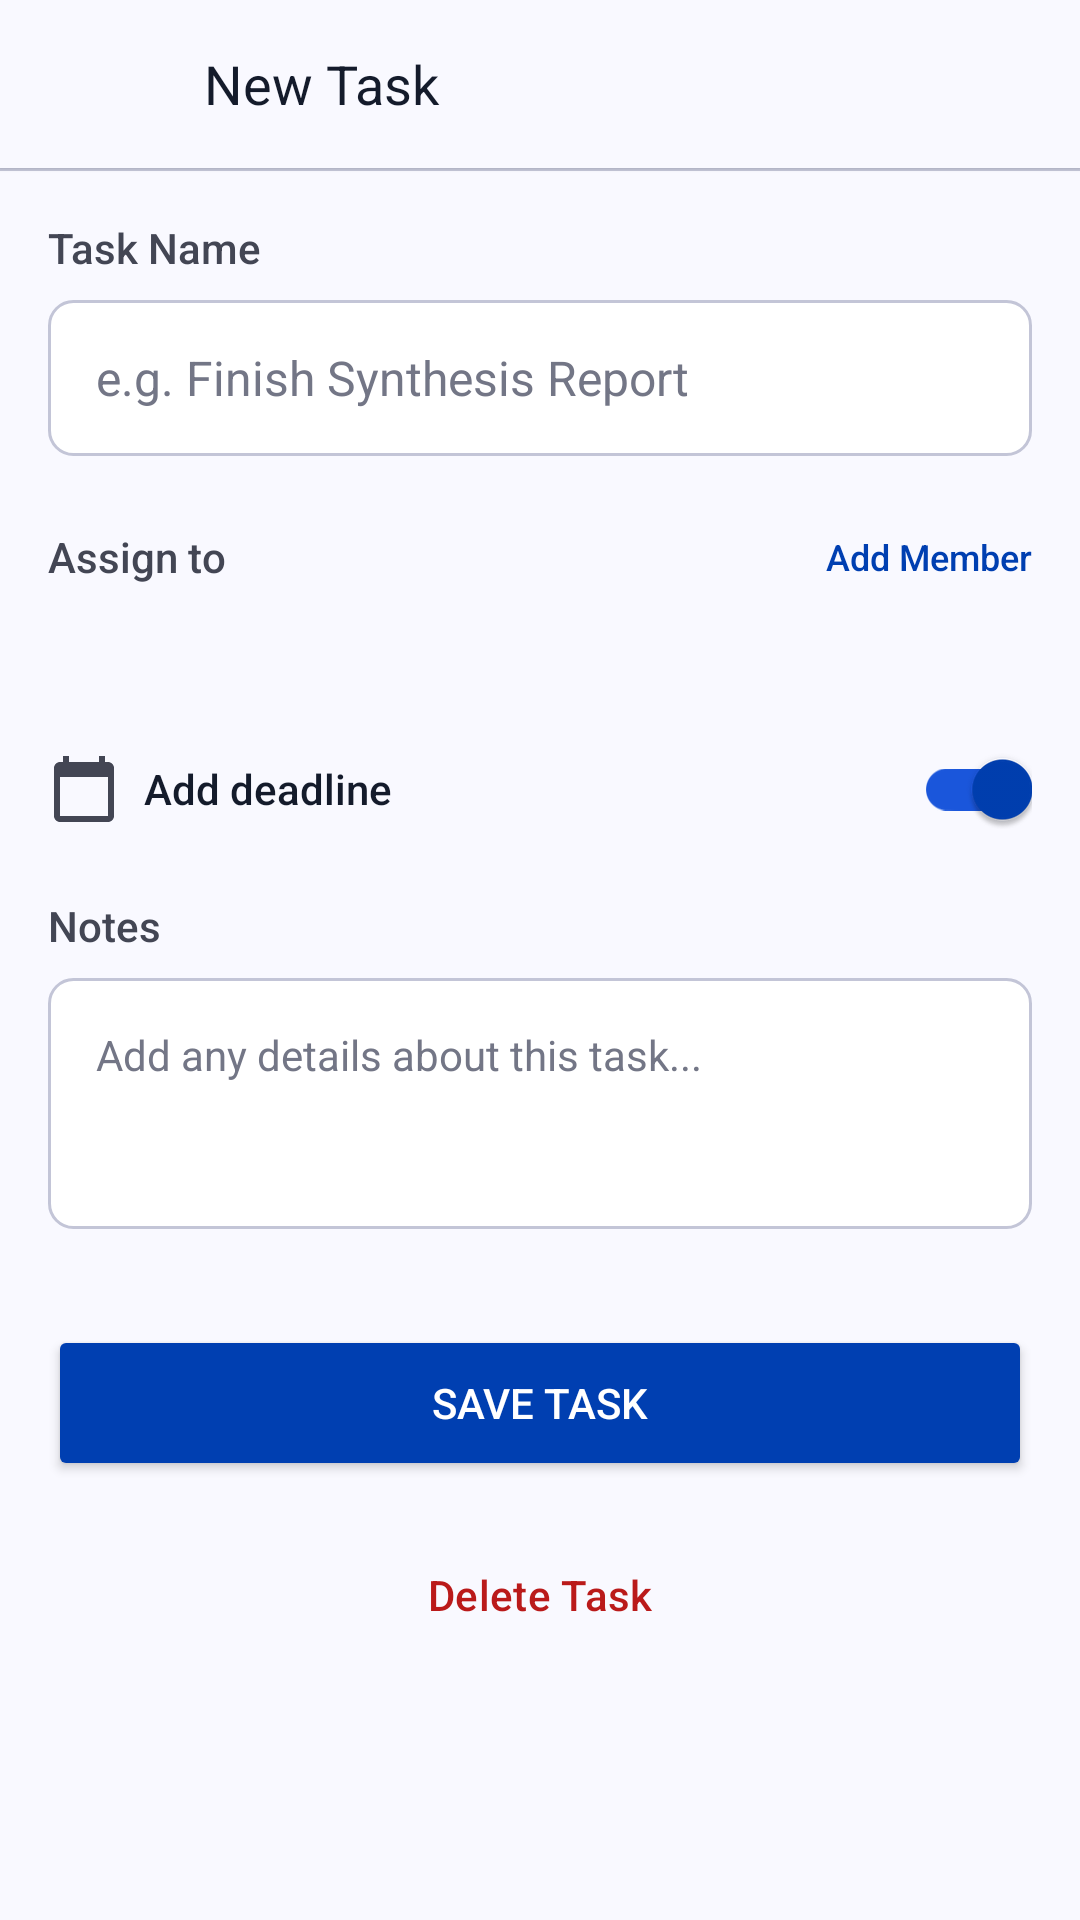

Here is an Android app screen rendered from its layout file. Give the layout XML and the strings, colors and styles it references.
<!-- AndroidManifest.xml: application theme Theme.ClassSync -->
<!-- res/layout/fragment_add_edit_task.xml -->
<?xml version="1.0" encoding="utf-8"?>
<androidx.coordinatorlayout.widget.CoordinatorLayout xmlns:android="http://schemas.android.com/apk/res/android"
    xmlns:app="http://schemas.android.com/apk/res-auto"
    xmlns:tools="http://schemas.android.com/tools"
    android:layout_width="match_parent"
    android:layout_height="match_parent"
    android:background="@color/background">

    
    <LinearLayout
        android:id="@+id/top_app_bar"
        android:layout_width="match_parent"
        android:layout_height="56dp"
        android:background="@color/surface"
        android:gravity="center_vertical"
        android:orientation="horizontal"
        android:paddingHorizontal="16dp"
        android:elevation="1dp">

        <ImageButton
            android:id="@+id/btn_back"
            android:layout_width="40dp"
            android:layout_height="40dp"
            android:background="?attr/selectableItemBackgroundBorderless"
            android:contentDescription="Close"
            android:src="@drawable/ic_close"
            app:tint="@color/on_surface_variant" />

        <TextView
            android:id="@+id/text_title"
            android:layout_width="0dp"
            android:layout_height="wrap_content"
            android:layout_weight="1"
            android:layout_marginStart="12dp"
            android:fontFamily="sans-serif-bold"
            android:text="New Task"
            android:textColor="@color/on_surface"
            android:textSize="18sp" />
    </LinearLayout>

    <View
        android:layout_width="match_parent"
        android:layout_height="1dp"
        android:layout_marginTop="56dp"
        android:background="@color/outline_variant" />

    <androidx.core.widget.NestedScrollView
        android:layout_width="match_parent"
        android:layout_height="match_parent"
        android:layout_marginTop="57dp"
        android:paddingBottom="40dp"
        android:clipToPadding="false">

        <LinearLayout
            android:layout_width="match_parent"
            android:layout_height="wrap_content"
            android:orientation="vertical"
            android:padding="16dp">

            
            <TextView
                android:layout_width="wrap_content"
                android:layout_height="wrap_content"
                android:layout_marginBottom="8dp"
                android:fontFamily="sans-serif-medium"
                android:text="Task Name"
                android:textColor="@color/on_surface_variant"
                android:textSize="14sp" />

            <EditText
                android:id="@+id/input_task_name"
                android:layout_width="match_parent"
                android:layout_height="52dp"
                android:background="@drawable/selector_input_field"
                android:hint="e.g. Finish Synthesis Report"
                android:inputType="textCapSentences"
                android:paddingHorizontal="16dp"
                android:textColor="@color/on_surface"
                android:textColorHint="@color/outline"
                android:textSize="16sp"
                android:maxLines="1"
                android:layout_marginBottom="24dp" />

            
            <LinearLayout
                android:layout_width="match_parent"
                android:layout_height="wrap_content"
                android:orientation="horizontal"
                android:gravity="center_vertical"
                android:layout_marginBottom="12dp">

                <TextView
                    android:layout_width="0dp"
                    android:layout_height="wrap_content"
                    android:layout_weight="1"
                    android:fontFamily="sans-serif-medium"
                    android:text="Assign to"
                    android:textColor="@color/on_surface_variant"
                    android:textSize="14sp" />

                <TextView
                    android:id="@+id/btn_add_member"
                    android:layout_width="wrap_content"
                    android:layout_height="wrap_content"
                    android:fontFamily="sans-serif-medium"
                    android:text="Add Member"
                    android:textColor="@color/primary"
                    android:textSize="12sp"
                    android:clickable="true"
                    android:focusable="true" />
            </LinearLayout>

            
            <HorizontalScrollView
                android:layout_width="match_parent"
                android:layout_height="wrap_content"
                android:scrollbars="none"
                android:layout_marginBottom="24dp"
                android:clipToPadding="false">

                <LinearLayout
                    android:id="@+id/members_container"
                    android:layout_width="wrap_content"
                    android:layout_height="wrap_content"
                    android:orientation="horizontal"
                    android:gravity="center_vertical"
                    android:paddingVertical="4dp" />
            </HorizontalScrollView>

            
            <LinearLayout
                android:layout_width="match_parent"
                android:layout_height="wrap_content"
                android:orientation="horizontal"
                android:gravity="center_vertical"
                android:layout_marginBottom="12dp">

                <ImageView
                    android:layout_width="24dp"
                    android:layout_height="24dp"
                    android:src="@drawable/ic_calendar"
                    app:tint="@color/on_surface_variant" />

                <TextView
                    android:layout_width="0dp"
                    android:layout_height="wrap_content"
                    android:layout_weight="1"
                    android:layout_marginStart="8dp"
                    android:fontFamily="sans-serif-medium"
                    android:text="Add deadline"
                    android:textColor="@color/on_surface"
                    android:textSize="14sp" />

                <androidx.appcompat.widget.SwitchCompat
                    android:id="@+id/switch_deadline"
                    android:layout_width="wrap_content"
                    android:layout_height="wrap_content"
                    android:checked="true" />
            </LinearLayout>

            
            <LinearLayout
                android:layout_width="match_parent"
                android:layout_height="wrap_content"
                android:gravity="center_vertical"
                android:layout_marginBottom="24dp"
                android:visibility="gone"
                android:id="@+id/date_picker_row">

                <TextView
                    android:id="@+id/selected_date_text"
                    android:layout_width="0dp"
                    android:layout_height="wrap_content"
                    android:layout_weight="1"
                    android:fontFamily="sans-serif-medium"
                    android:textColor="@color/on_surface"
                    android:textSize="14sp"
                    tools:text="Oct 16, Wed" />

                <Button
                    android:id="@+id/btn_pick_date"
                    style="@style/Widget.Material3.Button.TextButton"
                    android:layout_width="wrap_content"
                    android:layout_height="wrap_content"
                    android:text="Change"
                    android:textColor="@color/primary"
                    android:fontFamily="sans-serif-medium"
                    android:textSize="14sp" />
            </LinearLayout>

            
            <TextView
                android:layout_width="wrap_content"
                android:layout_height="wrap_content"
                android:layout_marginBottom="8dp"
                android:fontFamily="sans-serif-medium"
                android:text="Notes"
                android:textColor="@color/on_surface_variant"
                android:textSize="14sp" />

            <EditText
                android:id="@+id/input_notes"
                android:layout_width="match_parent"
                android:layout_height="wrap_content"
                android:background="@drawable/selector_input_field"
                android:hint="Add any details about this task..."
                android:inputType="textMultiLine"
                android:minLines="3"
                android:gravity="top"
                android:padding="16dp"
                android:textColor="@color/on_surface"
                android:textColorHint="@color/outline"
                android:textSize="14sp"
                android:layout_marginBottom="32dp" />

            
            <Button
                android:id="@+id/btn_save_task"
                android:layout_width="match_parent"
                android:layout_height="52dp"
                android:backgroundTint="@color/primary"
                android:text="Save Task"
                android:textColor="@color/on_primary"
                android:fontFamily="sans-serif-medium"
                android:textSize="14sp"
                android:layout_marginBottom="12dp"
                app:cornerRadius="12dp" />

            <Button
                android:id="@+id/btn_delete_task"
                style="@style/Widget.Material3.Button.TextButton"
                android:layout_width="match_parent"
                android:layout_height="52dp"
                android:text="Delete Task"
                android:textColor="@color/error"
                android:fontFamily="sans-serif-medium"
                android:textSize="14sp"
                app:cornerRadius="12dp" />

        </LinearLayout>
    </androidx.core.widget.NestedScrollView>

</androidx.coordinatorlayout.widget.CoordinatorLayout>
<!-- resources referenced by this layout -->
<resources>
  <color name="background">#f9f9ff</color>
  <color name="error">#ba1a1a</color>
  <color name="on_primary">#ffffff</color>
  <color name="on_surface">#141b2b</color>
  <color name="on_surface_variant">#434654</color>
  <color name="outline">#737686</color>
  <color name="outline_variant">#c3c5d7</color>
  <color name="primary">#003fb1</color>
  <color name="surface">#f9f9ff</color>
  <!-- drawable ic_calendar (drawable) -->
  <vector xmlns:android="http://schemas.android.com/apk/res/android"
      android:width="24dp"
      android:height="24dp"
      android:viewportWidth="24"
      android:viewportHeight="24">
      <path
          android:fillColor="@android:color/black"
          android:pathData="M20,3h-1V1h-2v2H7V1H5v2H4C2.9,3 2,3.9 2,5v16c0,1.1 0.9,2 2,2h16c1.1,0 2,-0.9 2,-2V5C22,3.9 21.1,3 20,3zM20,21H4V8h16V21z" />
  </vector>
  <!-- drawable selector_input_field (drawable) -->
  <?xml version="1.0" encoding="utf-8"?>
  <selector xmlns:android="http://schemas.android.com/apk/res/android">
      <item android:state_focused="true" android:drawable="@drawable/bg_input_field_focused" />
      <item android:drawable="@drawable/bg_input_field" />
  </selector>
  <style name="Theme.ClassSync" parent="Base.Theme.ClassSync" />
  <!-- drawable bg_input_field_focused (drawable) -->
  <?xml version="1.0" encoding="utf-8"?>
  <shape xmlns:android="http://schemas.android.com/apk/res/android"
      android:shape="rectangle">
      <solid android:color="@color/surface_container_lowest" />
      <stroke
          android:width="2dp"
          android:color="@color/primary" />
      <corners android:radius="8dp" />
  </shape>
  <!-- drawable bg_input_field (drawable) -->
  <?xml version="1.0" encoding="utf-8"?>
  <shape xmlns:android="http://schemas.android.com/apk/res/android"
      android:shape="rectangle">
      <solid android:color="@color/surface_container_lowest" />
      <stroke
          android:width="1dp"
          android:color="@color/outline_variant" />
      <corners android:radius="8dp" />
  </shape>
  <style name="Base.Theme.ClassSync" parent="Theme.Material3.DayNight.NoActionBar">
          
          <item name="colorPrimary">@color/primary</item>
          <item name="colorOnPrimary">@color/on_primary</item>
          <item name="colorPrimaryContainer">@color/primary_container</item>
          <item name="colorOnPrimaryContainer">@color/on_primary_container</item>
  
          <item name="colorSecondary">@color/secondary</item>
          <item name="colorOnSecondary">@color/on_secondary</item>
          <item name="colorSecondaryContainer">@color/secondary_container</item>
          <item name="colorOnSecondaryContainer">@color/on_secondary_container</item>
  
          <item name="android:colorBackground">@color/background</item>
          <item name="colorSurface">@color/surface</item>
          <item name="colorOnSurface">@color/on_surface</item>
          <item name="colorSurfaceVariant">@color/surface_variant</item>
          <item name="colorOnSurfaceVariant">@color/on_surface_variant</item>
          <item name="colorOutline">@color/outline</item>
          <item name="colorOutlineVariant">@color/outline_variant</item>
      </style>
  <color name="surface_container_lowest">#ffffff</color>
  <color name="primary_container">#1a56db</color>
  <color name="on_primary_container">#d4dcff</color>
  <color name="secondary">#006c53</color>
  <color name="on_secondary">#ffffff</color>
  <color name="secondary_container">#89f7d1</color>
  <color name="on_secondary_container">#007258</color>
  <color name="surface_variant">#dce2f7</color>
</resources>
